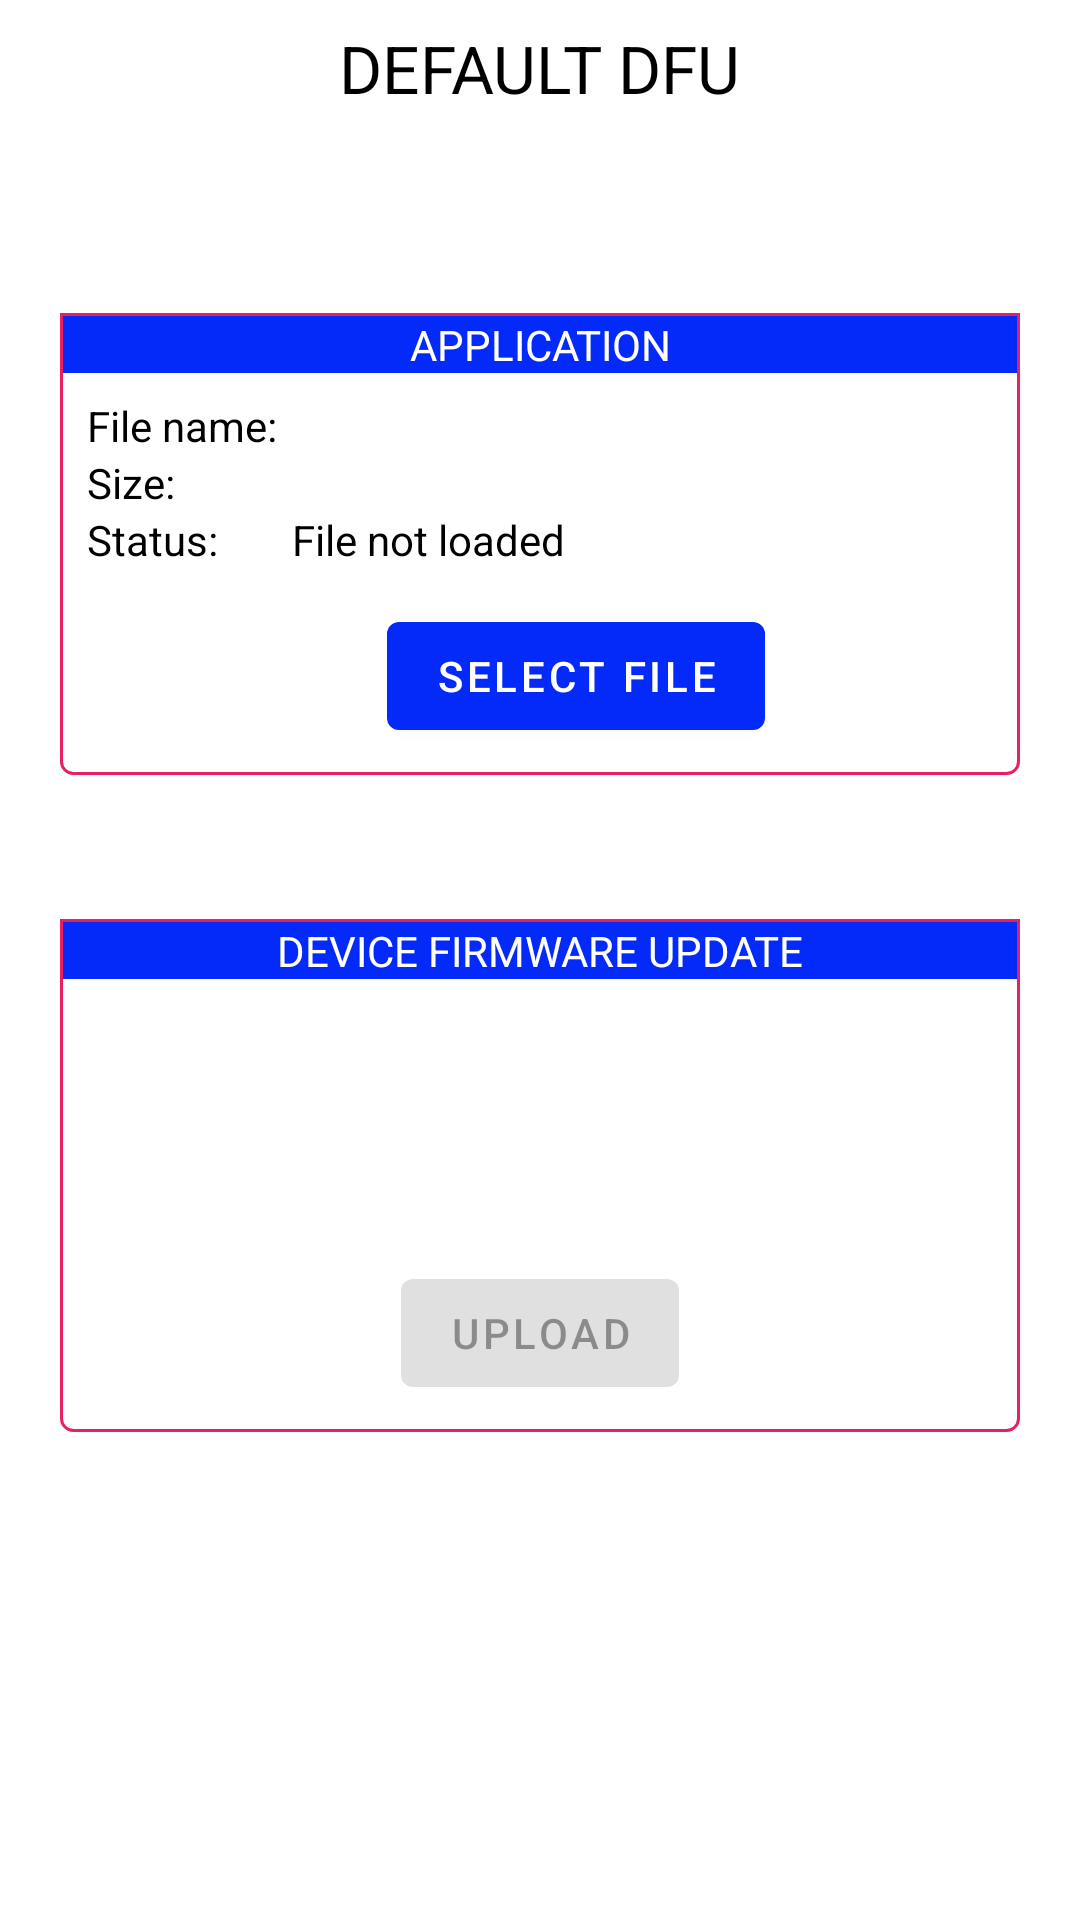

Layout XML and referenced resources for this Android screen:
<!-- AndroidManifest.xml: application theme Theme.App -->
<!-- res/layout/activity_feature_dfu.xml -->
<?xml version="1.0" encoding="UTF-8"?>
<LinearLayout xmlns:android="http://schemas.android.com/apk/res/android"
    xmlns:app="http://schemas.android.com/apk/res-auto"
    xmlns:tools="http://schemas.android.com/tools"
    android:layout_width="match_parent"
    android:layout_height="match_parent"
    android:gravity="center_horizontal"
    android:orientation="vertical"
    tools:context=".dfu.DfuActivity">

    <com.google.android.material.textview.MaterialTextView
        android:id="@+id/device_name"
        android:layout_width="wrap_content"
        android:layout_height="wrap_content"
        android:layout_marginTop="@dimen/feature_device_name_margin_top"
        android:ellipsize="end"
        android:freezesText="true"
        android:maxLines="1"
        android:text="@string/dfu_default_name"
        android:textAllCaps="true"
        android:textAppearance="?android:attr/textAppearanceLarge" />

    <com.google.android.material.textview.MaterialTextView
        android:id="@+id/device_address"
        android:layout_width="wrap_content"
        android:layout_height="wrap_content"
        android:ellipsize="end"
        android:freezesText="true"
        android:maxLines="1"
        android:textAllCaps="true" />


    

    <LinearLayout
        android:layout_width="match_parent"
        android:layout_height="wrap_content"
        android:layout_marginStart="@dimen/feature_horizontal_margin"
        android:layout_marginTop="@dimen/feature_vertical_margin_top"
        android:layout_marginEnd="@dimen/feature_horizontal_margin"
        android:background="@drawable/shape_background_frame"
        android:gravity="center_horizontal"
        android:orientation="vertical"
        android:padding="1dp">

        <com.google.android.material.textview.MaterialTextView
            android:layout_width="match_parent"
            android:layout_height="wrap_content"
            android:background="?attr/colorPrimary"
            android:gravity="center"
            android:text="@string/dfu_section_application_header"
            android:textColor="@android:color/white" />

        <TableLayout
            android:layout_width="match_parent"
            android:layout_height="wrap_content"
            android:padding="@dimen/feature_section_padding">

            <TableRow
                android:layout_width="match_parent"
                android:layout_height="wrap_content">

                <com.google.android.material.textview.MaterialTextView
                    android:layout_width="wrap_content"
                    android:layout_height="wrap_content"
                    android:text="@string/dfu_file_name_label" />

                <com.google.android.material.textview.MaterialTextView
                    android:id="@+id/file_name"
                    android:layout_width="0dp"
                    android:layout_height="wrap_content"
                    android:layout_marginStart="5dp"
                    android:layout_weight="1"
                    android:ellipsize="middle"
                    android:freezesText="true"
                    android:singleLine="true" />
            </TableRow>

            <TableRow
                android:layout_width="match_parent"
                android:layout_height="wrap_content">

                <com.google.android.material.textview.MaterialTextView
                    android:layout_width="wrap_content"
                    android:layout_height="wrap_content"
                    android:text="@string/dfu_file_size_label" />

                <com.google.android.material.textview.MaterialTextView
                    android:id="@+id/file_size"
                    android:layout_width="wrap_content"
                    android:layout_height="wrap_content"
                    android:layout_marginStart="5dp"
                    android:freezesText="true" />
            </TableRow>

            <TableRow
                android:layout_width="match_parent"
                android:layout_height="wrap_content">

                <com.google.android.material.textview.MaterialTextView
                    android:layout_width="wrap_content"
                    android:layout_height="wrap_content"
                    android:text="@string/dfu_file_status_label" />

                <com.google.android.material.textview.MaterialTextView
                    android:id="@+id/file_status"
                    android:layout_width="wrap_content"
                    android:layout_height="wrap_content"
                    android:layout_marginStart="5dp"
                    android:freezesText="true"
                    android:text="@string/dfu_file_status_no_file" />
            </TableRow>
        </TableLayout>

        <LinearLayout
            android:layout_width="wrap_content"
            android:layout_height="wrap_content"
            android:layout_marginTop="4dp"
            android:layout_marginBottom="@dimen/feature_section_padding"
            android:gravity="center_vertical"
            android:orientation="horizontal"
            android:paddingStart="42dp"
            android:paddingEnd="0dp">

            <com.google.android.material.button.MaterialButton
                android:id="@+id/action_select_file"
                android:layout_width="wrap_content"
                android:layout_height="wrap_content"
                android:onClick="onSelectFileClicked"
                android:text="@string/dfu_action_select_file" />

            <ImageView
                android:layout_width="wrap_content"
                android:layout_height="wrap_content"
                android:layout_marginStart="10dp"
                android:background="?android:attr/selectableItemBackgroundBorderless"
                android:clickable="true"
                android:contentDescription="@null"
                android:focusable="true"
                android:onClick="onSelectFileHelpClicked"
                android:padding="4dp"
                app:srcCompat="@drawable/ic_help" />
        </LinearLayout>
    </LinearLayout>

    

    <LinearLayout
        android:id="@+id/dfu_pane"
        android:layout_width="match_parent"
        android:layout_height="wrap_content"
        android:layout_marginStart="@dimen/feature_horizontal_margin"
        android:layout_marginTop="@dimen/feature_vertical_margin_top"
        android:layout_marginEnd="@dimen/feature_horizontal_margin"
        android:layout_marginBottom="8dp"
        android:background="@drawable/shape_background_frame"
        android:gravity="center_horizontal"
        android:orientation="vertical"
        android:padding="1dp">

        <com.google.android.material.textview.MaterialTextView
            android:layout_width="match_parent"
            android:layout_height="wrap_content"
            android:background="?attr/colorPrimary"
            android:gravity="center"
            android:text="@string/dfu_section_dfu_header"
            android:textColor="@android:color/white" />

        <com.google.android.material.textview.MaterialTextView
            android:id="@+id/textviewProgress"
            android:layout_width="wrap_content"
            android:layout_height="wrap_content"
            android:layout_margin="@dimen/feature_section_padding"
            android:freezesText="true"
            android:text="@string/dfu_uploading_percentage_label"
            android:visibility="invisible" />

        <ProgressBar
            android:id="@+id/progressbar_file"
            style="@style/Widget.AppCompat.ProgressBar.Horizontal"
            android:layout_width="match_parent"
            android:layout_height="wrap_content"
            android:layout_marginStart="8dp"
            android:layout_marginEnd="8dp"
            android:max="100"
            android:visibility="invisible" />

        <com.google.android.material.textview.MaterialTextView
            android:id="@+id/textviewUploading"
            android:layout_width="wrap_content"
            android:layout_height="wrap_content"
            android:layout_margin="@dimen/feature_section_padding"
            android:freezesText="true"
            android:text="@string/dfu_status_uploading"
            android:visibility="invisible" />

        <com.google.android.material.button.MaterialButton
            android:id="@+id/action_upload"
            android:layout_width="wrap_content"
            android:layout_height="wrap_content"
            android:layout_margin="@dimen/feature_section_padding"
            android:enabled="false"
            android:onClick="onUploadClicked"
            android:text="@string/dfu_action_upload" />
    </LinearLayout>

</LinearLayout>
<!-- resources referenced by this layout -->
<resources>
  <dimen name="feature_device_name_margin_top">8dp</dimen>
  <dimen name="feature_horizontal_margin">20dp</dimen>
  <dimen name="feature_section_padding">8dp</dimen>
  <dimen name="feature_vertical_margin_top">48dp</dimen>
  <!-- drawable shape_background_frame (drawable) -->
  <?xml version="1.0" encoding="utf-8"?>
  <shape xmlns:android="http://schemas.android.com/apk/res/android"
      android:shape="rectangle">
  
      <stroke
          android:width="1dp"
          android:color="?attr/colorSecondary" />
  
      <corners
          android:bottomLeftRadius="4dp"
          android:bottomRightRadius="4dp" />
  </shape>
  <string name="dfu_action_select_file">SELECT FILE</string>
  <string name="dfu_action_upload">UPLOAD</string>
  <string name="dfu_default_name">DEFAULT DFU</string>
  <string name="dfu_file_name_label">File name:</string>
  <string name="dfu_file_size_label">Size:</string>
  <string name="dfu_file_status_label">Status:</string>
  <string name="dfu_file_status_no_file">File not loaded</string>
  <string name="dfu_section_application_header">APPLICATION</string>
  <string name="dfu_section_dfu_header">DEVICE FIRMWARE UPDATE</string>
  <string name="dfu_status_uploading">Uploading…</string>
  <string name="dfu_uploading_percentage_label">0%</string>
  <style name="Theme.App" parent="Theme.MaterialComponents.DayNight.NoActionBar">
          
          <item name="colorPrimary">@color/colorPrimary</item>
          <item name="colorPrimaryVariant">@color/colorPrimary</item>
          <item name="colorOnPrimary">@color/white</item>
          
          <item name="colorSecondary">@color/colorSecondary</item>
          <item name="colorSecondaryVariant">@color/colorSecondary</item>
          <item name="colorOnSecondary">@color/black</item>
          
          <item name="android:statusBarColor" tools:targetApi="lollipop">?attr/colorPrimaryVariant</item>
          
          <item name="windowActionBar">false</item>
          <item name="windowNoTitle">true</item>
          <item name="android:windowBackground">@color/white</item>
          <item name="android:windowLightStatusBar" tools:targetApi="M">false</item>
          <item name="android:windowLightNavigationBar" tools:targetApi="O_MR1">true</item>
          <item name="android:navigationBarColor">@color/white</item>
          <item name="android:textColor">@color/black</item>
      </style>
  <color name="colorPrimary">#042AFA</color>
  <color name="white">#FFFFFF</color>
  <color name="colorSecondary">#E91E63</color>
  <color name="black">#000000</color>
</resources>
